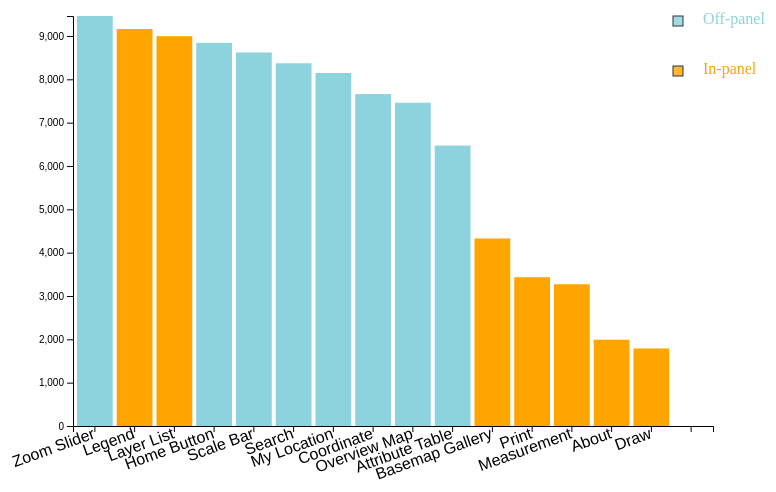
D3 v4 page, settled after 360 driven frames (6 s of simulated time); the page loaded 1 data file(s).



// set the dimensions and margins of the graph
var margin = {top: 20, right: 250, bottom: 70, left: 70},
    width = 960 - margin.left - margin.right,
    height = 500 - margin.top - margin.bottom;



// set the ranges
var x = d3.scaleBand()
          .range([0, width])
          .padding(0.1);
var y = d3.scaleLinear()
          .range([height, 0]);
var z = d3.scaleBand()
          .range([0, width])
          .padding(0.1);
          
// append the svg object to the body of the page
// append a 'group' element to 'svg'
// moves the 'group' element to the top left margin
var svg = d3.select("body").append("svg")
    .attr("width", width + margin.left + margin.right)
    .attr("height", height + margin.top + margin.bottom)
  .append("g")
    .attr("transform", 
          "translate(" + margin.left + "," + margin.top + ")");




        
// get the data
d3.csv("top15widgets.csv", function(error, data) {
  if (error) throw error;

  // format the data
  data.forEach(function(d) {
    d.usage = +d.usage;
  });

  // Scale the range of the data in the domains
  x.domain(data.map(function(d) { return d.widgets; }));
  y.domain([0, d3.max(data, function(d) { return d.usage; })]);
  var w = 500;
  var h = 300;
  var padding = 50;
  var color_hash = {  0 : ["Off-panel", "#8CD3DD"],
	            1 : ["In-panel", "orange"]
					  };

  // append the rectangles for the bar chart
  svg.selectAll(".bar")
      .data(data)
    .enter().append("rect")
      .attr("class", "bar")
      .attr("x", function(d) { return x(d.widgets); })
      .attr("width", x.bandwidth())
      .attr("y", function(d) { return y(d.usage); })
      .attr("height", function(d) { return height - y(d.usage); })
       .on("mouseout", function() { tooltip.style("display", "none"); })
       .on("mouseover", function() { tooltip.style("display", null); })
       .on("mousemove", function(d) {
             var xPosition = d3.mouse(this)[0] - 15;
             var yPosition = d3.mouse(this)[1] - 25;
             tooltip.attr("transform", "translate(" + xPosition + "," + yPosition + ")");
	     tooltip.select("text").text(d.widgets + ": " + d.intro)
	     tooltip.select("text").call(wrap,250);})
             //tooltip.select("text").html(d.widgets + ": " + d.usage +  "<br> line"  + d.intro); })
	     //tooltip.html(d.widgets + ": " + d.usage +  "<br> line"  + d.intro); })
      //.text(function(d) { return d.usage;})
      .style("fill", function(d) {if (d.type == 'Off-panel') {return "#8CD3DD"}
            else 	{ return "orange" }; });


    // Add the X Axis
    svg.append("g")
        .attr("class", "x axis")
        .attr("transform", "translate(0," + height + ")")
        .call(d3.axisBottom(x))
        .selectAll("text")	
            .style("text-anchor", "end")
            .attr("dx", "-.20em")
            .attr("dy", ".15em")
            .style("font-size","16px")
            .attr("transform", function(d) {
                return "rotate(-20)" 
                });

    // Add the Y Axis
    svg.append("g")
        .attr("class", "y axis")
        .call(d3.axisLeft(y));
       
     var legendlist = ['Off-panel', 'In-panel'];
      
    
       var legend = svg.append("g")
	  .attr("class", "legend")
	  .attr("x", w - 165)
	  .attr("y", 25)
	  .attr("height", 100)
	  .attr("width", 100);

     legend.selectAll('g').data(legendlist)
      .enter()
      .append('g')
      .each(function(d, i) {
        var g = d3.select(this);
        g.append("rect")
          .attr("x", 600)
          .attr("y", i*50)
          .attr("width", 10)
          .attr("height", 10)
          .style("fill", color_hash[String(i)][1]);
        
        g.append("text")
          .attr("x", 630)
          .attr("y", i * 50 + 8)
          .attr("height",30)
          .attr("width",100)
          .style("fill", color_hash[String(i)][1])
          .text(color_hash[String(i)][0]);
	    });

var tooltip = svg.append("g")
  .attr("class", "tooltip")
  .style("display", "none");
    
   tooltip.append("rect")
  .attr("width", 300)
  .attr("height", 150)
  .attr("fill", "white")
  .style("opacity", 0.9);

   tooltip.append("text")
  .attr("width", 300)
  .attr("dy", "1em")
  .style("text-anchor", "left")
  .attr("font-size", "12px")
  .attr("font-weight", "bold");

function wrap(text, width) {
  text.each(function() {
    var text = d3.select(this),
        words = text.text().split(/\s+/).reverse(),
        word,
        line = [],
        lineNumber = 0,
        lineHeight = 0.3, // ems
        y = text.attr("y"),
        dy = parseFloat(text.attr("dy")),
        tspan = text.text(null).append("tspan").attr("x", 0).attr("y", y).attr("dy", dy + "em");
    while (word = words.pop()) {
      line.push(word);
      tspan.text(line.join(" "));
      if (tspan.node().getComputedTextLength() > width) {
        line.pop();
        tspan.text(line.join(" "));
        line = [word];
        tspan = text.append("tspan").attr("x", 0).attr("y", y).attr("dy", ++lineNumber * lineHeight + dy + "em").text(word);
      }
    }
  });
}

});



### data: top15widgets.csv
widgets, usage, type, intro
Zoom Slider, 9461, Off-panel, Provides interactive zoom controls in th…
Legend, 9161, In-panel, Displays a legend for the visible layers…
Layer List, 8996, In-panel, Displays a list of operational layers in…
Home Button, 8840, Off-panel, Click to zoom to the map's initial exten…
Scale Bar, 8619, Off-panel, Displays a scale bar on the map
Search, 8370, Off-panel, Replaces the existing Geocoder widget wi…
My Location, 8146, Off-panel, Detects your physical location and zooms…
Coordinate, 7659, Off-panel, Displays coordinates in the current map …
Overview Map, 7459, Off-panel, Shows the current spatial extent of the …
Attribute Table, 6471, Off-panel, Displays a tabular view of certain opera…
Basemap Gallery, 4328, In-panel, Presents a gallery of basemaps and allow…
Print, 3433, In-panel, Advanced or basic printing of the curren…
Measurement, 3271, In-panel, Allows you to measure geographic element…
About, 1991, In-panel, Allows you to add descriptions about you…
Draw, 1790, In-panel, Draws basic graphics and text on the map